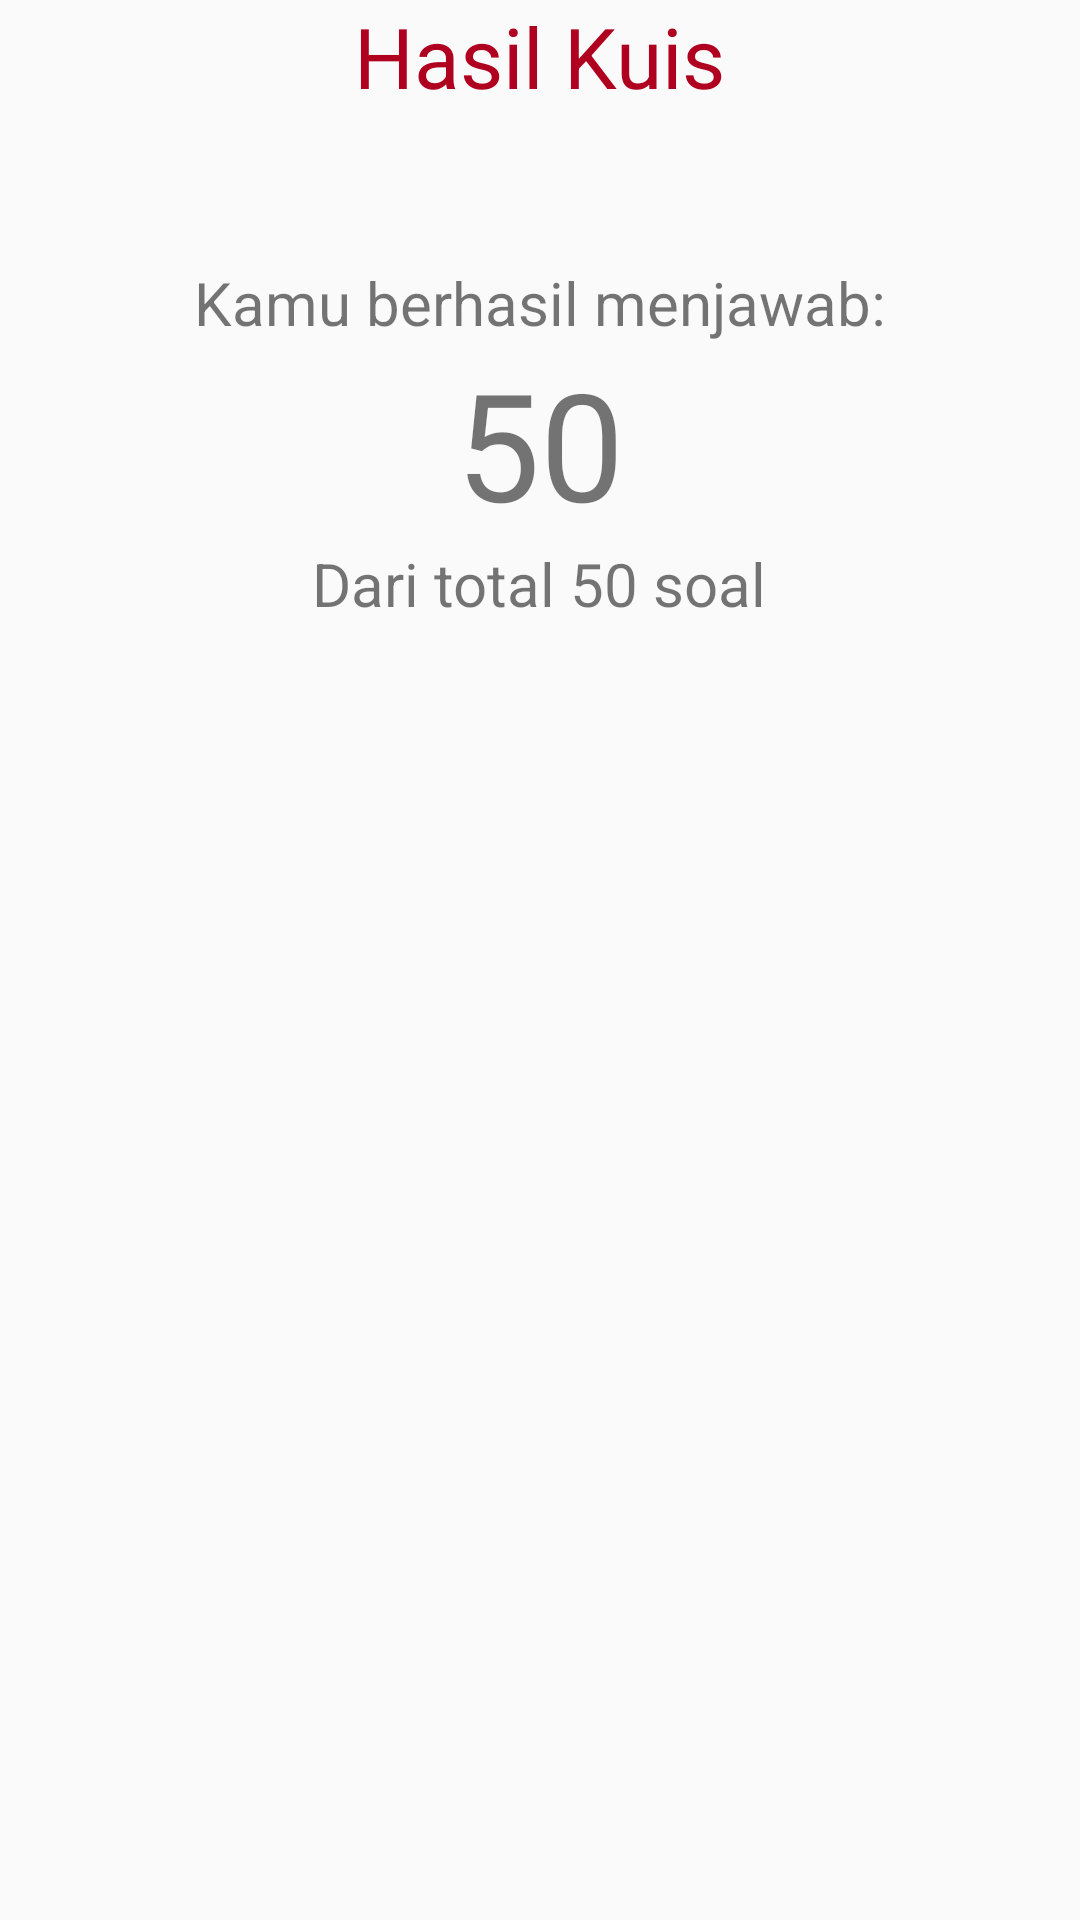

Reconstruct the res/layout file that produces this screen, plus the resources it refers to.
<!-- AndroidManifest.xml: application theme AppTheme -->
<!-- res/layout/activity_hasil_kuis.xml -->
<?xml version="1.0" encoding="utf-8"?>
<RelativeLayout xmlns:android="http://schemas.android.com/apk/res/android"
    xmlns:app="http://schemas.android.com/apk/res-auto"
    xmlns:tools="http://schemas.android.com/tools"
    android:layout_width="match_parent"
    android:layout_height="match_parent"
    tools:context=".activity.activity_hasil_kuis">

    <LinearLayout
        android:id="@+id/llhasil"
        android:layout_width="match_parent"
        android:layout_height="wrap_content"
        android:gravity="center">
        <TextView
            android:layout_width="wrap_content"
            android:layout_height="wrap_content"
            android:text="@string/hasil_kuis"
            android:textSize="28sp"
            android:textColor="@color/colorPrimary"/>
    </LinearLayout>

    <LinearLayout
        android:id="@+id/llkamu"
        android:layout_width="match_parent"
        android:layout_height="wrap_content"
        android:layout_below="@+id/llhasil"
        android:layout_marginTop="50dp"
        android:gravity="center">
        <TextView
            android:id="@+id/tv_kamuberhasil"
            android:layout_width="wrap_content"
            android:layout_height="wrap_content"
            android:textSize="20sp"
            android:text="Kamu berhasil menjawab:"/>
    </LinearLayout>
    <LinearLayout
        android:id="@+id/llangka"
        android:layout_width="match_parent"
        android:layout_height="wrap_content"
        android:layout_below="@+id/llkamu"
        android:gravity="center">
        <TextView
            android:id="@+id/tv_hasil"
            android:layout_width="wrap_content"
            android:layout_height="wrap_content"
            android:text="50"
            android:textSize="50sp"/>
    </LinearLayout>
    <LinearLayout
        android:layout_width="match_parent"
        android:layout_height="wrap_content"
        android:gravity="center"
        android:layout_below="@+id/llangka">
        <TextView
            android:layout_width="wrap_content"
            android:layout_height="wrap_content"
            android:textSize="20sp"
            android:text="Dari total 50 soal"/>
    </LinearLayout>

</RelativeLayout>
<!-- resources referenced by this layout -->
<resources>
  <color name="colorPrimary">@color/design_default_color_error</color>
  <string name="hasil_kuis">Hasil Kuis</string>
  <style name="AppTheme" parent="Theme.AppCompat.Light.DarkActionBar">
          
          <item name="colorPrimary">@color/design_default_color_error</item>
          <item name="colorPrimaryDark">@color/colorPrimaryDark</item>
          <item name="colorAccent">@color/colorAccent</item>
      </style>
  <color name="colorPrimaryDark">#3700B3</color>
  <color name="colorAccent">#03DAC5</color>
</resources>
